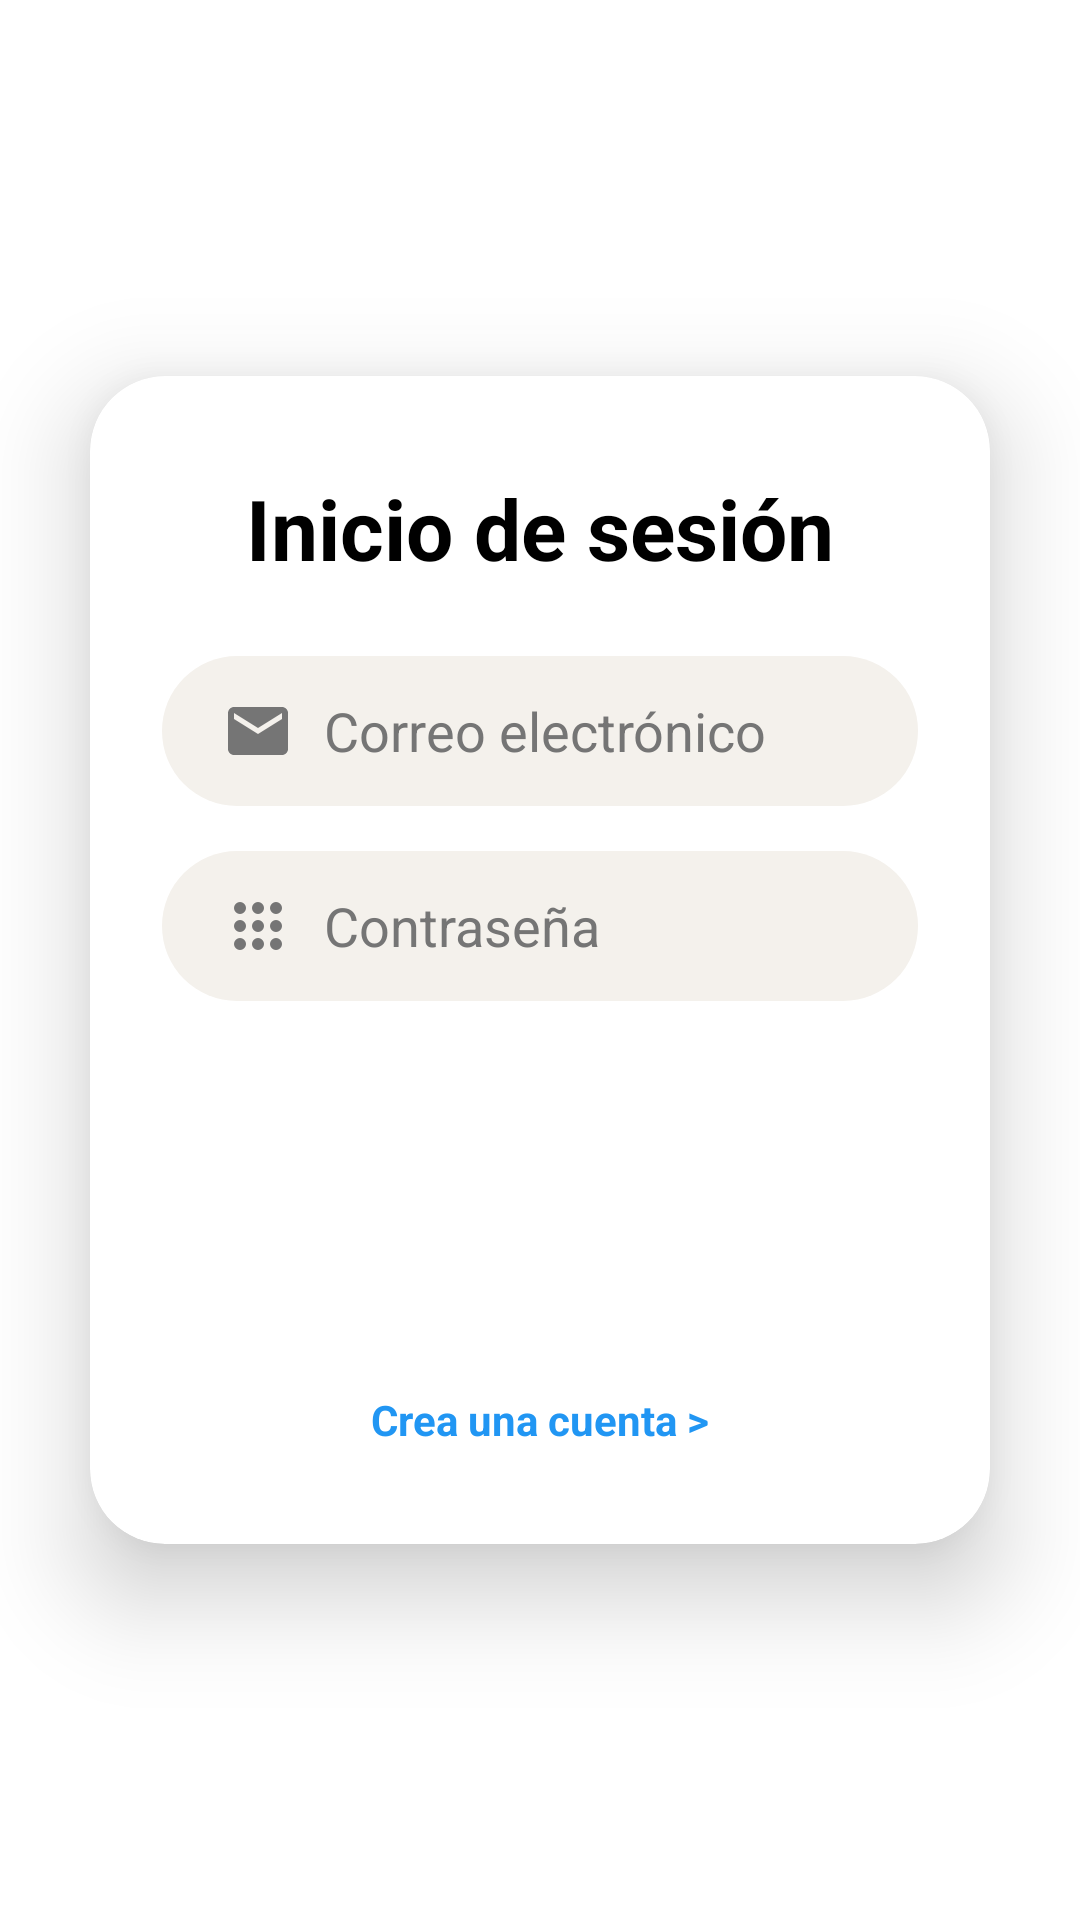

Produce the Android XML layout that renders to this screen, including the resource entries it uses.
<!-- AndroidManifest.xml: application theme Theme.Music_app4A -->
<!-- res/layout/activity_main.xml -->
<?xml version="1.0" encoding="utf-8"?>
<androidx.constraintlayout.widget.ConstraintLayout xmlns:android="http://schemas.android.com/apk/res/android"
    xmlns:app="http://schemas.android.com/apk/res-auto"
    xmlns:tools="http://schemas.android.com/tools"
    android:id="@+id/main"
    android:layout_width="match_parent"
    android:layout_height="match_parent"
    android:background="@color/white"
    tools:context=".MainActivity">

    <ImageView
        android:id="@+id/imgFondo"
        android:layout_width="0dp"
        android:layout_height="0dp"
        android:src="@drawable/fondo"
        android:scaleType="centerCrop"
        app:layout_constraintBottom_toBottomOf="parent"
        app:layout_constraintEnd_toEndOf="parent"
        app:layout_constraintStart_toStartOf="parent"
        app:layout_constraintTop_toTopOf="parent" />

    
    <androidx.cardview.widget.CardView
        android:id="@+id/contenedor"
        android:layout_width="0dp"
        android:layout_height="wrap_content"
        android:layout_marginStart="30dp"
        android:layout_marginEnd="30dp"
        app:layout_constraintBottom_toBottomOf="parent"
        app:layout_constraintEnd_toEndOf="parent"
        app:layout_constraintStart_toStartOf="parent"
        app:layout_constraintTop_toTopOf="parent"
        app:cardElevation="20dp"
        app:cardCornerRadius="25dp"
        android:backgroundTint="@color/white">

        <LinearLayout
            android:layout_width="match_parent"
            android:layout_height="wrap_content"
            android:orientation="vertical"
            android:padding="24dp"
            android:gravity="center">

            <TextView
                android:id="@+id/tvTitulo"
                android:layout_width="wrap_content"
                android:layout_height="wrap_content"
                android:text="Inicio de sesión"
                android:textSize="28sp"
                android:textStyle="bold"
                android:textColor="@color/black"
                android:layout_marginTop="8dp"
                android:layout_marginBottom="24dp"/>

            <EditText
                android:id="@+id/etCorreo"
                android:layout_width="match_parent"
                android:layout_height="50dp"
                android:background="@drawable/bg_imput"
                android:hint="Correo electrónico"
                android:paddingStart="20dp"
                android:paddingEnd="20dp"
                android:textColor="#757575"
                android:textColorHint="#757575"
                android:inputType="textEmailAddress"
                android:drawablePadding="10dp"
                android:drawableStart="@drawable/baseline_email_24"/>

            <EditText
                android:id="@+id/etPassword"
                android:layout_width="match_parent"
                android:layout_height="50dp"
                android:background="@drawable/bg_imput"
                android:hint="Contraseña"
                android:paddingStart="20dp"
                android:paddingEnd="20dp"
                android:textColor="#757575"
                android:textColorHint="#757575"
                android:inputType="textPassword"
                android:drawablePadding="10dp"
                android:layout_marginTop="15dp"
                android:drawableStart="@drawable/pass"/>

            <androidx.appcompat.widget.AppCompatButton
                android:id="@+id/btnIngresar"
                android:layout_width="match_parent"
                android:layout_height="55dp"
                android:background="@drawable/bg_button"
                app:backgroundTint="@null"
                android:layout_marginTop="25dp"
                android:text="Ingresar"
                android:textColor="@color/white"
                android:textStyle="bold"
                android:textSize="15sp"/>

            <TextView
                android:id="@+id/tvCrearCuenta"
                android:layout_width="wrap_content"
                android:layout_height="wrap_content"
                android:text="Crea una cuenta >"
                android:layout_marginTop="50dp"
                android:layout_marginBottom="8dp"
                android:textColor="#2196F3"
                android:textStyle="bold"/>

        </LinearLayout>

    </androidx.cardview.widget.CardView>

</androidx.constraintlayout.widget.ConstraintLayout>
<!-- resources referenced by this layout -->
<resources>
  <!-- drawable baseline_email_24 (drawable) -->
  <vector xmlns:android="http://schemas.android.com/apk/res/android" android:height="24dp" android:tint="#757575" android:viewportHeight="24" android:viewportWidth="24" android:width="24dp">
        
      <path android:fillColor="@android:color/white" android:pathData="M20,4L4,4c-1.1,0 -1.99,0.9 -1.99,2L2,18c0,1.1 0.9,2 2,2h16c1.1,0 2,-0.9 2,-2L22,6c0,-1.1 -0.9,-2 -2,-2zM20,8l-8,5 -8,-5L4,6l8,5 8,-5v2z"/>
      
  </vector>
  <!-- drawable bg_imput (drawable) -->
  <?xml version="1.0" encoding="utf-8"?>
  <shape xmlns:android="http://schemas.android.com/apk/res/android">
  
      <solid android:color="#F4F1EC"/>
  
      <corners android:radius="100dp"/>
  
  </shape>
  <!-- drawable pass (drawable) -->
  <vector xmlns:android="http://schemas.android.com/apk/res/android" android:height="24dp" android:tint="#757575" android:viewportHeight="960" android:viewportWidth="960" android:width="24dp">
        
      <path android:fillColor="@android:color/white" android:pathData="M183.5,776.5Q160,753 160,720Q160,687 183.5,663.5Q207,640 240,640Q273,640 296.5,663.5Q320,687 320,720Q320,753 296.5,776.5Q273,800 240,800Q207,800 183.5,776.5ZM423.5,776.5Q400,753 400,720Q400,687 423.5,663.5Q447,640 480,640Q513,640 536.5,663.5Q560,687 560,720Q560,753 536.5,776.5Q513,800 480,800Q447,800 423.5,776.5ZM663.5,776.5Q640,753 640,720Q640,687 663.5,663.5Q687,640 720,640Q753,640 776.5,663.5Q800,687 800,720Q800,753 776.5,776.5Q753,800 720,800Q687,800 663.5,776.5ZM183.5,536.5Q160,513 160,480Q160,447 183.5,423.5Q207,400 240,400Q273,400 296.5,423.5Q320,447 320,480Q320,513 296.5,536.5Q273,560 240,560Q207,560 183.5,536.5ZM423.5,536.5Q400,513 400,480Q400,447 423.5,423.5Q447,400 480,400Q513,400 536.5,423.5Q560,447 560,480Q560,513 536.5,536.5Q513,560 480,560Q447,560 423.5,536.5ZM663.5,536.5Q640,513 640,480Q640,447 663.5,423.5Q687,400 720,400Q753,400 776.5,423.5Q800,447 800,480Q800,513 776.5,536.5Q753,560 720,560Q687,560 663.5,536.5ZM183.5,296.5Q160,273 160,240Q160,207 183.5,183.5Q207,160 240,160Q273,160 296.5,183.5Q320,207 320,240Q320,273 296.5,296.5Q273,320 240,320Q207,320 183.5,296.5ZM423.5,296.5Q400,273 400,240Q400,207 423.5,183.5Q447,160 480,160Q513,160 536.5,183.5Q560,207 560,240Q560,273 536.5,296.5Q513,320 480,320Q447,320 423.5,296.5ZM663.5,296.5Q640,273 640,240Q640,207 663.5,183.5Q687,160 720,160Q753,160 776.5,183.5Q800,207 800,240Q800,273 776.5,296.5Q753,320 720,320Q687,320 663.5,296.5Z"/>
      
  </vector>
  <style name="Theme.Music_app4A" parent="Base.Theme.Music_app4A" />
  <style name="Base.Theme.Music_app4A" parent="Theme.Material3.DayNight.NoActionBar">
          
          
      </style>
  <!-- not gathered from this repository: default colours our renderer supplied (Android Studio template values) -->
  <color name="black">#FF000000</color>
  <color name="white">#FFFFFFFF</color>
</resources>
